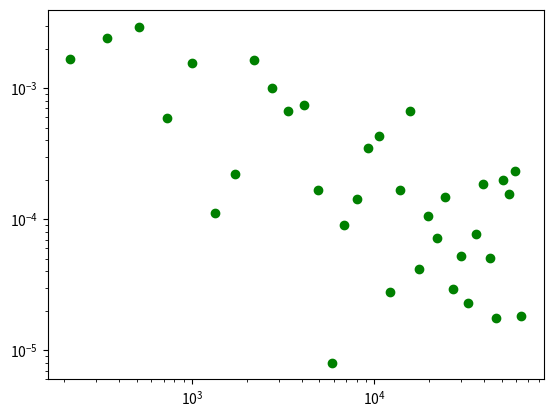

Generate this figure with matplotlib:
import numpy as np
import matplotlib.pyplot as plt

def toy_energy(k_point, number_of_bands):
    energy = np.dot(k_point, k_point)
    return energy

r_lattice_vectors = np.array([[1, 0, 0], [0, 1, 0], [0, 0, 1]])
V_G = 1
valence_electrons = 2
E_Fermi = (3 * V_G * valence_electrons / (8 * np.pi)) ** (2 / 3)
rho = np.sqrt(E_Fermi)
theoretical_integral_result = np.pi / 10 * rho ** 5

for k in range(35):
    number_of_intervals = 6 + k
    number_of_grid_points = (number_of_intervals) ** 3
    grid_vecs = np.array([[(1 - .000001) / number_of_intervals, 0, 0],
                          [0, (1 - .000001) / number_of_intervals, 0],
                          [0, 0, (1 - .000001) / number_of_intervals]])
    b1 = grid_vecs[:,0]
    b2 = grid_vecs[:,1]
    b3 = grid_vecs[:,2]
    offset = (b1 + b2 + b3) / 2
    grid = []

    for m in range(number_of_intervals):
        for n in range(number_of_intervals):
            for l in range(number_of_intervals):
                grid.append((b1 * m + b2 * n + b3 * l + offset).tolist())

    integral_result = 0

    for k_point in grid:
        energy = toy_energy(k_point, number_of_bands=1)
        if energy < E_Fermi:
            integral_result += energy * V_G / number_of_grid_points

    integral_error = abs(theoretical_integral_result - integral_result)

    plt.yscale('log')
    plt.xscale('log')
    plt.scatter(number_of_grid_points, integral_error, color='green')

plt.show()